Labelled photos from "半导体芯片表面缺陷检测(预处理后)", an image-classification folder in Baird-Li/Lizhipeng1. The possible labels are: ZF scratch, broken, pin break, scratch.

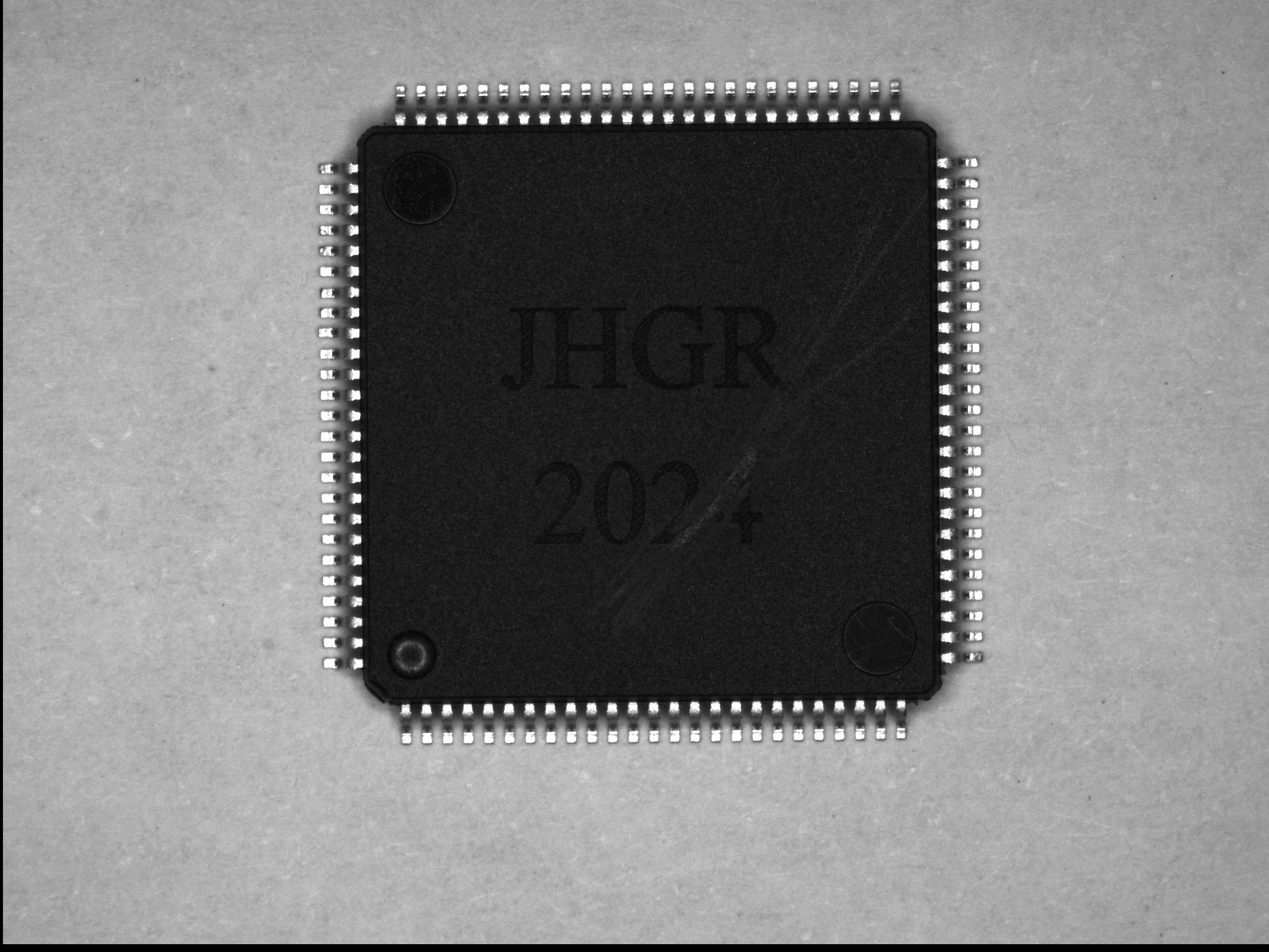
Label: scratch

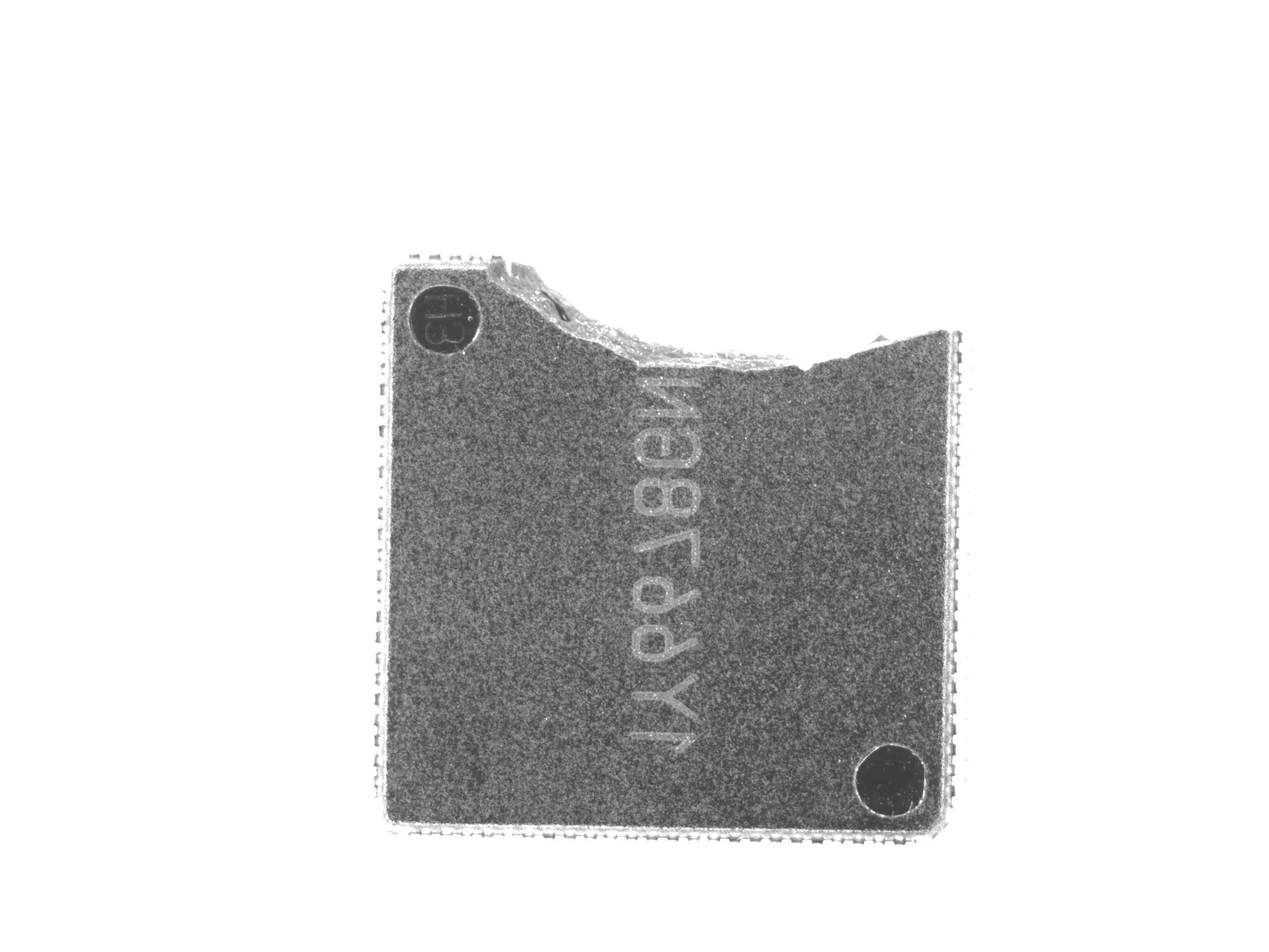
Label: broken

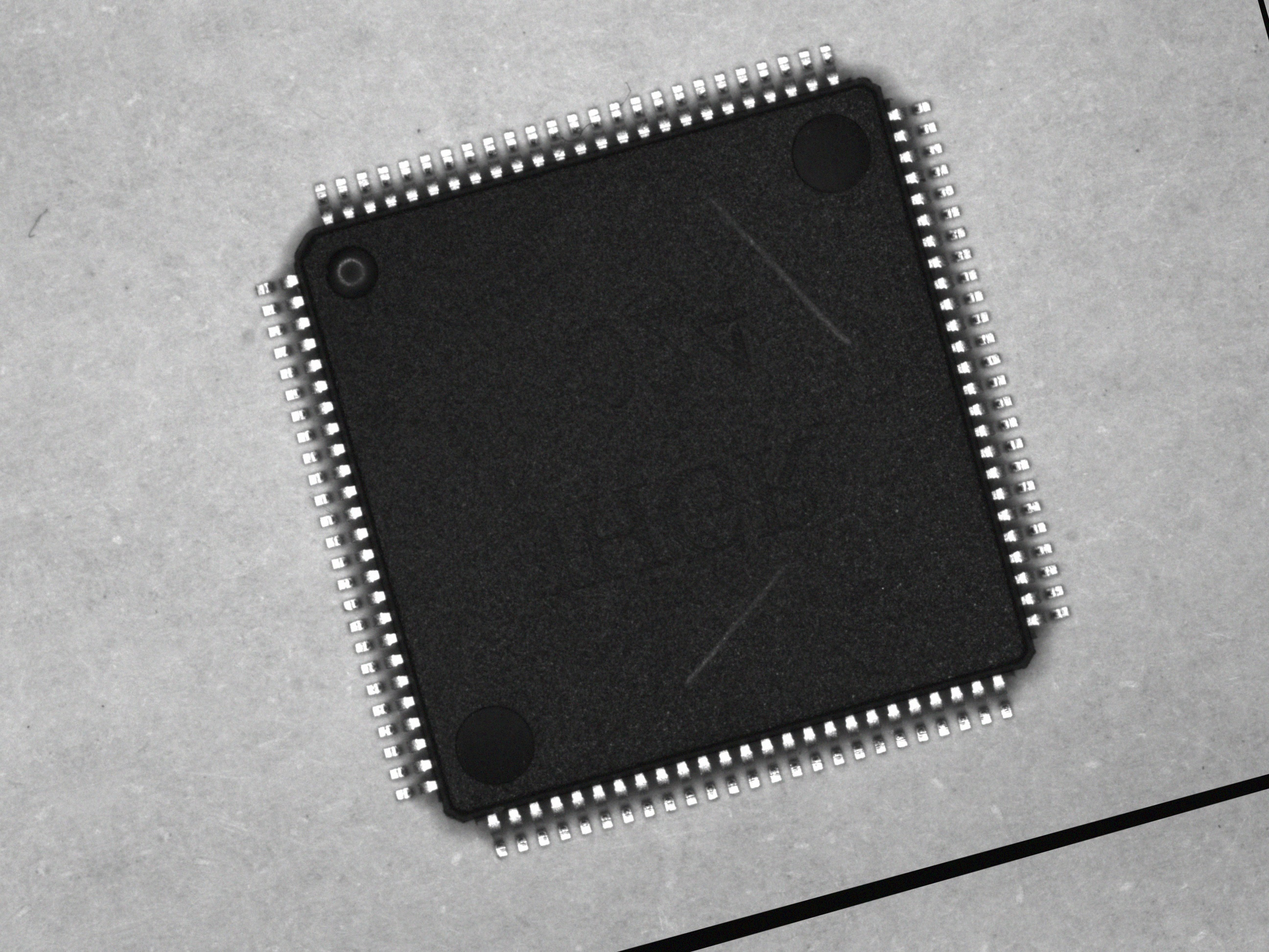
Label: scratch

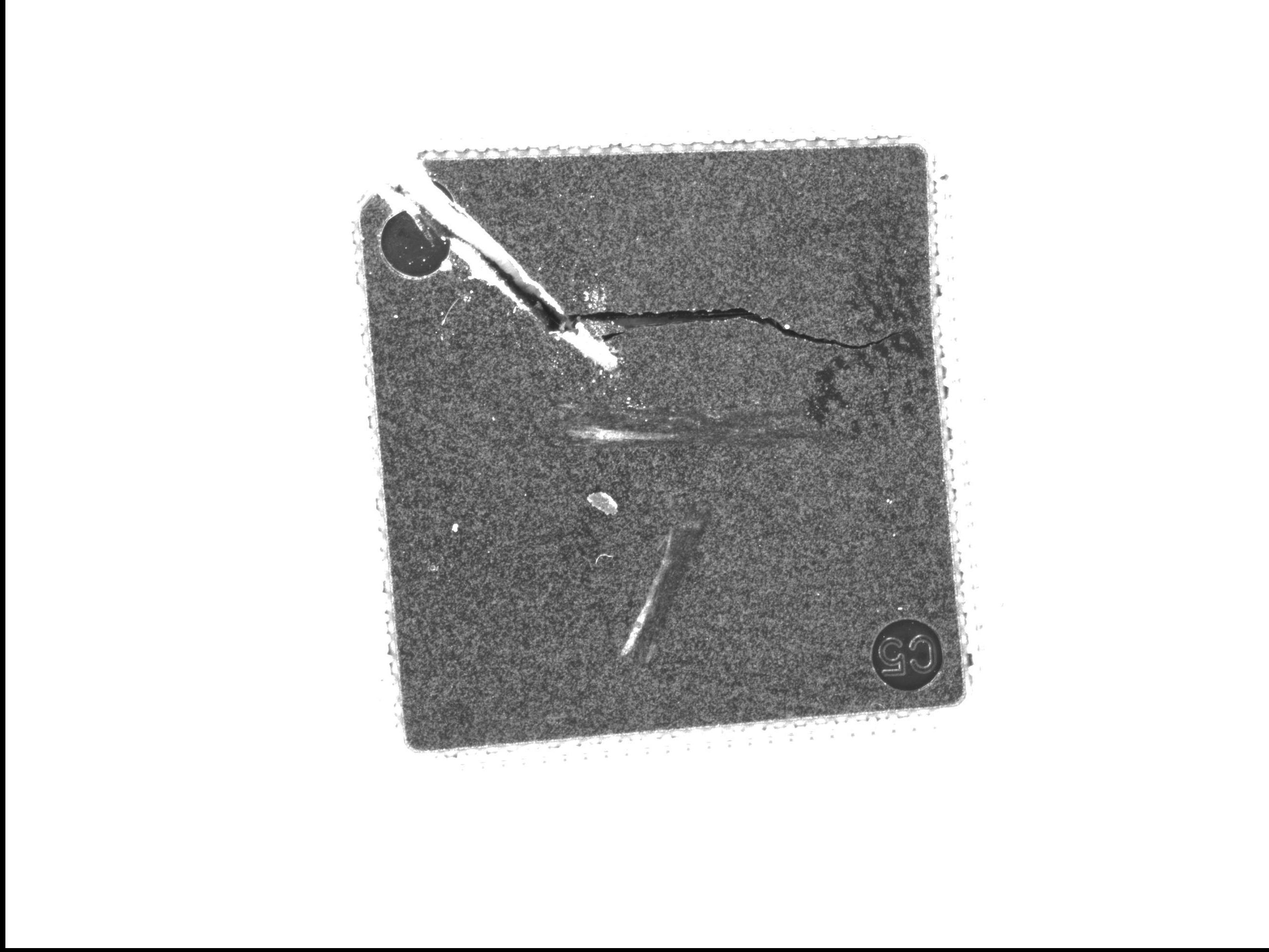
Label: ZF scratch

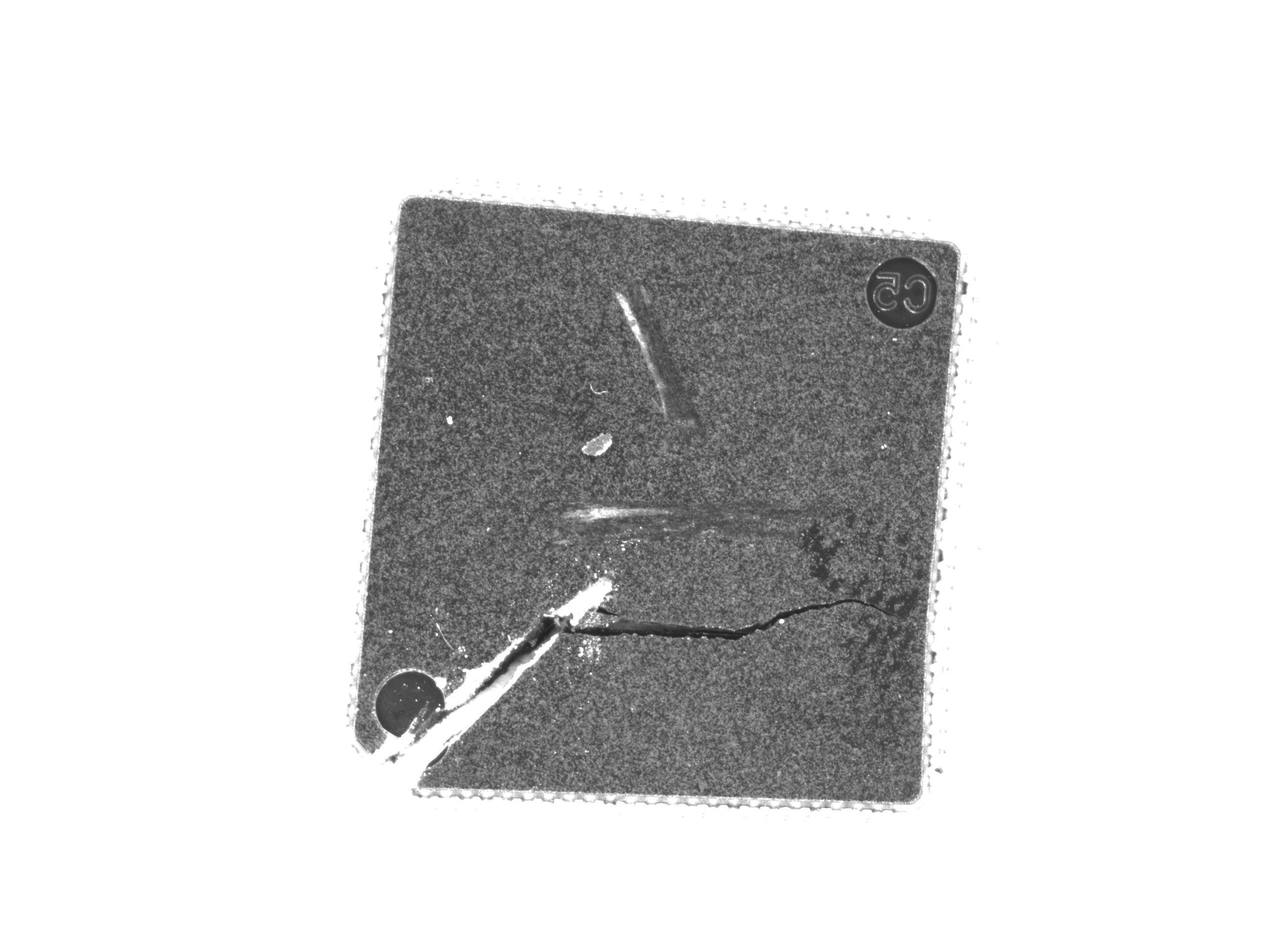
Label: ZF scratch

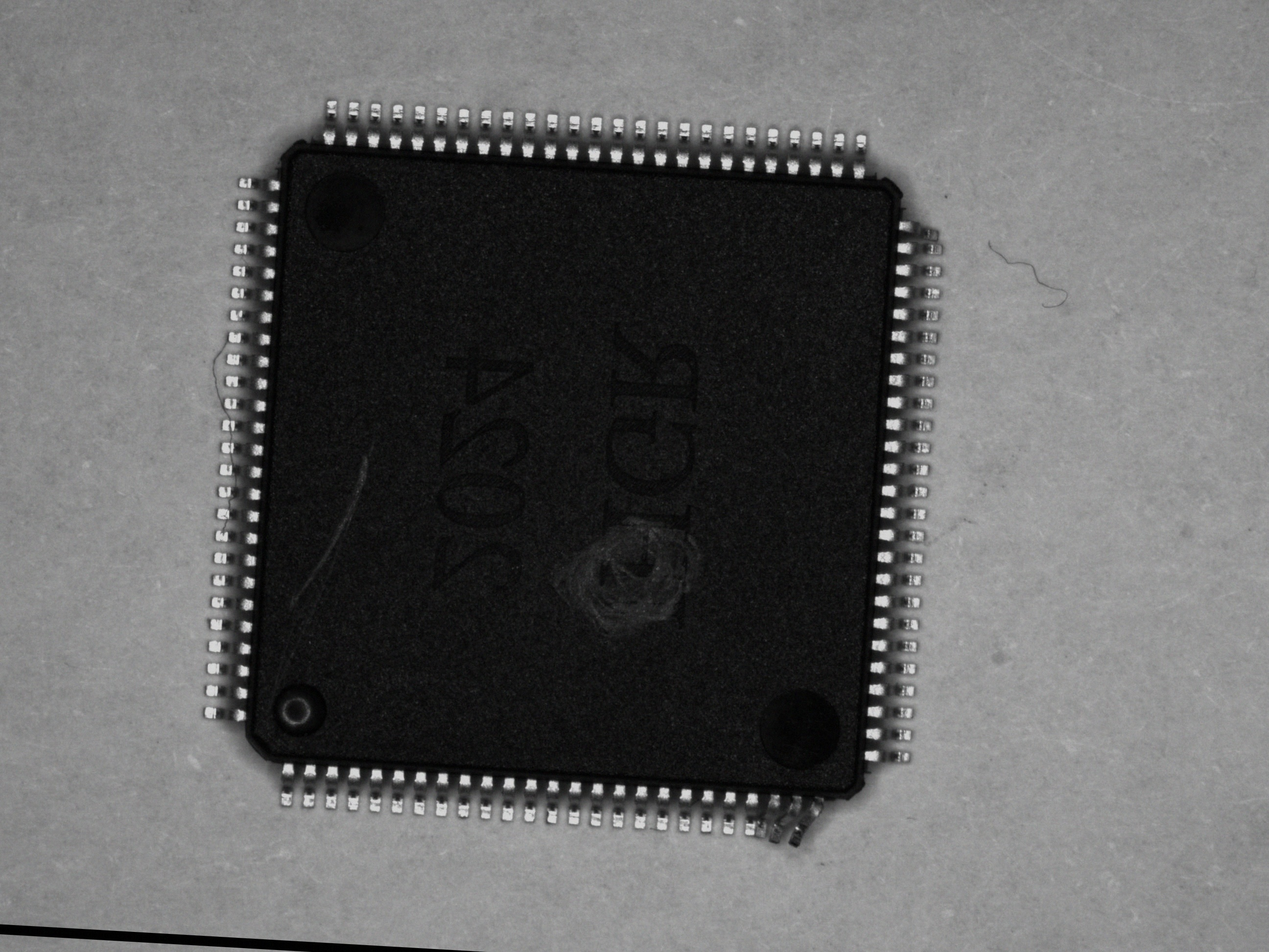
Label: pin break
